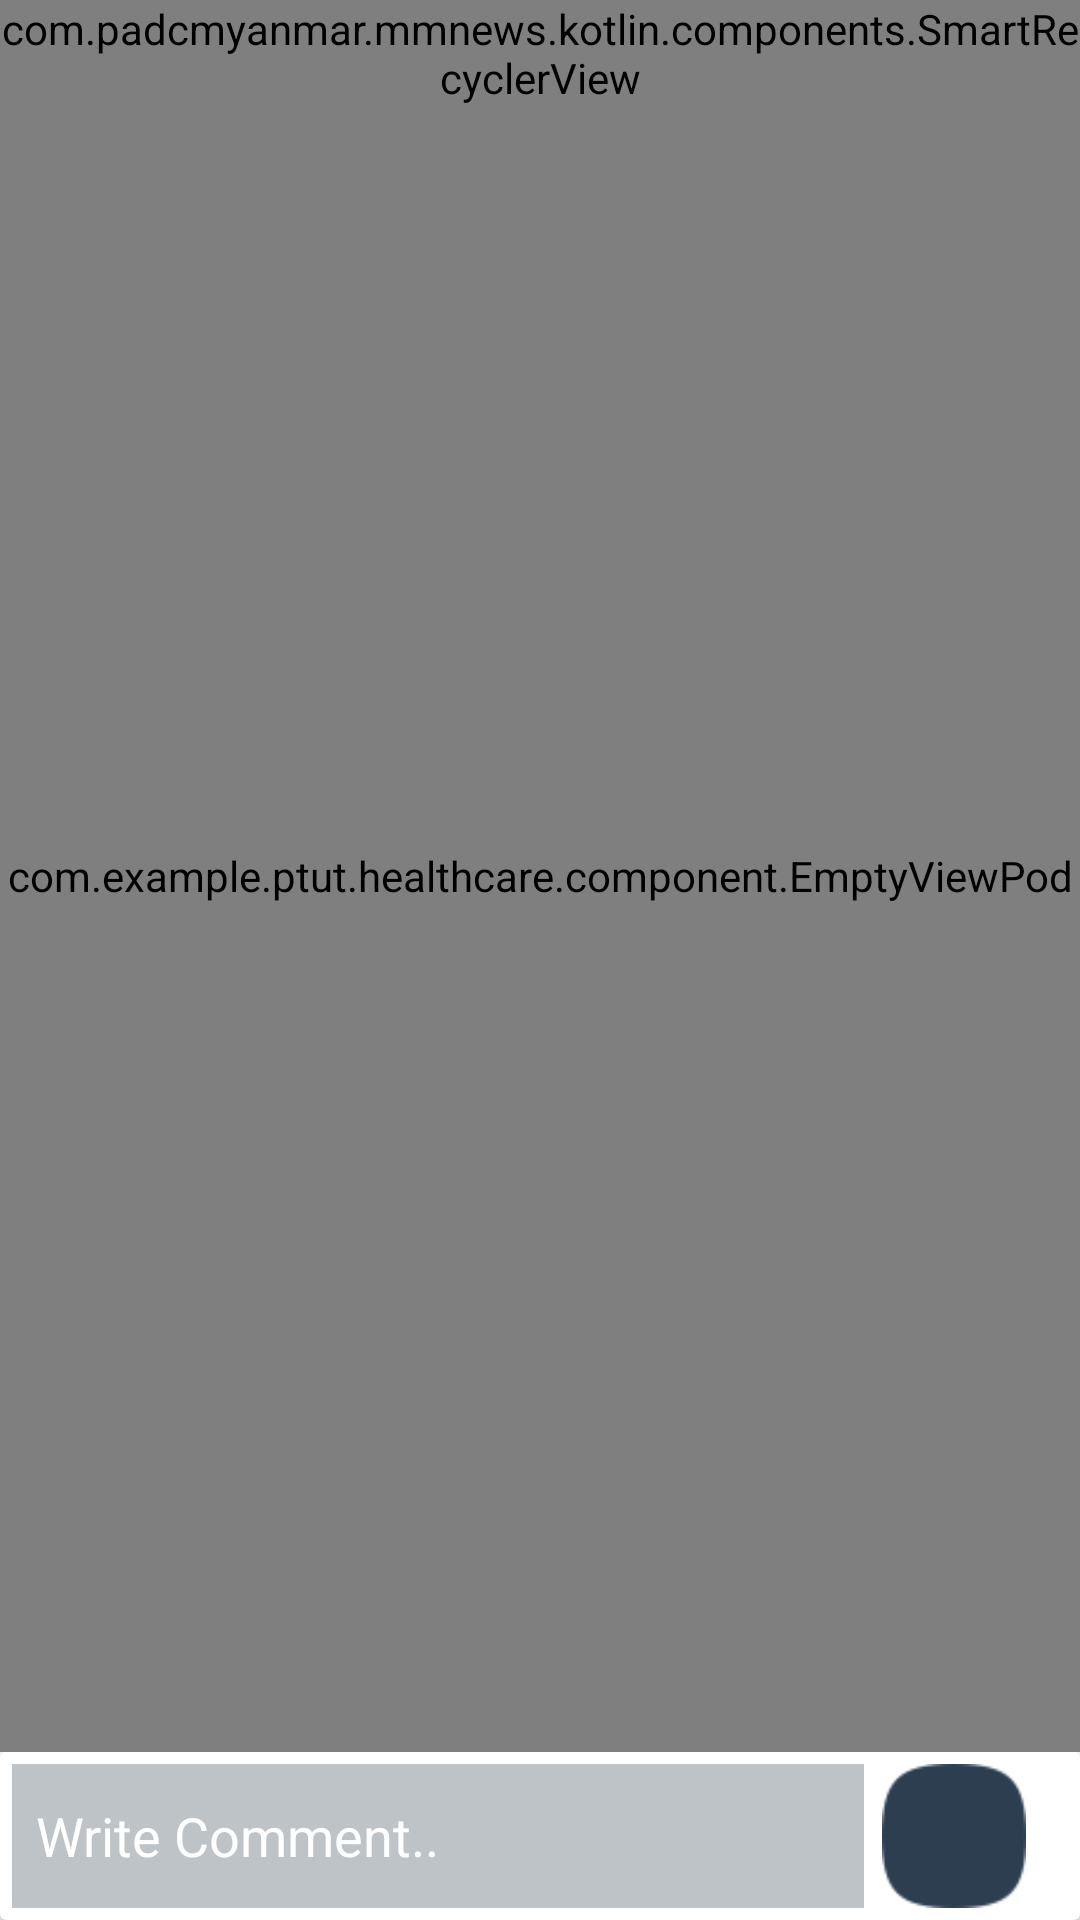

Reconstruct the res/layout file that produces this screen, plus the resources it refers to.
<!-- AndroidManifest.xml: application theme AppTheme.NoActionBar -->
<!-- res/layout/view_comment_layout.xml -->
<?xml version="1.0" encoding="utf-8"?>
<LinearLayout xmlns:android="http://schemas.android.com/apk/res/android"
    xmlns:tools="http://schemas.android.com/tools"
    android:id="@+id/commentRootLayout"
    android:layout_width="match_parent"
    android:layout_height="match_parent"
    android:orientation="vertical">


    <RelativeLayout
        android:layout_width="match_parent"
        android:layout_height="wrap_content"
        android:layout_weight="8"
        tools:ignore="NotSibling">

        <include
            android:id="@+id/commentEmptyLayout"
            layout="@layout/view_pod_empty"
            android:layout_width="match_parent"
            android:layout_height="match_parent" />

        <com.padcmyanmar.mmnews.kotlin.components.SmartRecyclerView
            android:id="@+id/commentRecycler"
            android:layout_width="match_parent"
            android:layout_height="wrap_content" />


    </RelativeLayout>


    <include layout="@layout/comment_view_pod" />
</LinearLayout>
<!-- res/layout/view_pod_empty.xml (included above) -->
<?xml version="1.0" encoding="utf-8"?>
<com.example.ptut.healthcare.component.EmptyViewPod xmlns:android="http://schemas.android.com/apk/res/android"
    android:layout_width="match_parent"
    android:layout_height="match_parent"
    android:background="@color/white">

    <ImageView
        android:id="@+id/ivEmpty"
        android:layout_width="150dp"
        android:layout_height="150dp"
        android:src="@drawable/sampletwo"
        android:layout_centerInParent="true"
        />
    <net.aungpyaephyo.mmtextview.components.MMTextView
        android:layout_width="wrap_content"
        android:layout_height="wrap_content"
        android:text="Oops No Data!!"
        android:textStyle="bold"
        android:layout_centerInParent="true"
        android:layout_below="@id/ivEmpty"/>

    <TextView
        android:id="@+id/tvEmpty"
        android:layout_width="230dp"
        android:layout_height="wrap_content"
        android:text="You have no data to show this content data"
        android:textStyle="bold"
        android:gravity="center_horizontal"
        android:textSize="@dimen/text_regular"
        android:layout_below="@id/ivEmpty"
        android:textColor="@color/silver"
        android:layout_marginBottom="@dimen/margin_medium"
        android:layout_marginTop="@dimen/margin_large"
        android:layout_centerHorizontal="true"
        />
    <TextView
        android:id="@+id/tvRefresh"
        android:layout_width="wrap_content"
        android:layout_height="wrap_content"
        android:text="Refresh"
        android:layout_below="@+id/tvEmpty"
        android:layout_centerHorizontal="true"
        android:textColor="@color/white"
        android:textStyle="bold"
        android:paddingLeft="@dimen/margin_large"
        android:paddingEnd="@dimen/margin_large"
        android:paddingTop="@dimen/margin_medium"
        android:paddingBottom="@dimen/margin_medium"
        android:layout_marginTop="@dimen/margin_medium"
        android:background="@color/blue"/>


</com.example.ptut.healthcare.component.EmptyViewPod>
<!-- res/layout/comment_view_pod.xml (included above) -->
<?xml version="1.0" encoding="utf-8"?>
<LinearLayout xmlns:android="http://schemas.android.com/apk/res/android"
    android:layout_width="match_parent"
    android:layout_height="?attr/actionBarSize"
    android:layout_alignParentBottom="true"
    android:orientation="vertical">

    <android.support.v7.widget.CardView
        android:id="@+id/comment_cardview"
        android:layout_width="match_parent"
        android:layout_height="?attr/actionBarSize"
        android:elevation="@dimen/cardview_default_elevation">

        <RelativeLayout
            android:layout_width="match_parent"
            android:layout_height="match_parent"
            android:padding="@dimen/margin_small">

            <EditText
                android:id="@+id/commentEdit"
                android:layout_width="match_parent"
                android:layout_height="match_parent"
                android:layout_toStartOf="@+id/btnSendMessage"
                android:background="@color/silver"
                android:textColor="@color/white"
                android:textColorHint="@color/white"
                android:hint="Write Comment.."
                android:padding="@dimen/margin_medium" />

            <RelativeLayout
                android:id="@+id/btnSendMessage"
                android:layout_width="wrap_content"
                android:layout_height="match_parent"
                android:layout_marginEnd="@dimen/margin_medium"
                android:layout_alignParentEnd="true">

                <ImageView
                    android:id="@+id/sent_mask"
                    android:layout_width="wrap_content"
                    android:layout_height="wrap_content"
                    android:layout_centerVertical="true"
                    android:tint="@color/midnightblue"
                    android:src="@drawable/ic_mask_inactive"/>

                <ImageView
                    android:id="@+id/sent_icon"
                    android:layout_width="wrap_content"
                    android:layout_height="wrap_content"
                    android:layout_centerVertical="true"
                    android:layout_centerHorizontal="true"
                    android:src="@drawable/ic_menu_send"
                    android:tint="@color/white"/>
            </RelativeLayout>

        </RelativeLayout>
    </android.support.v7.widget.CardView>
</LinearLayout>
<!-- resources referenced by this layout -->
<resources>
  <color name="blue">#6200EE</color>
  <color name="midnightblue">#2c3e50</color>
  <color name="silver">#bdc3c7</color>
  <color name="white">#ffffff</color>
  <dimen name="margin_large">24dp</dimen>
  <dimen name="margin_medium">8dp</dimen>
  <dimen name="margin_small">4dp</dimen>
  <dimen name="text_regular">14sp</dimen>
  <!-- drawable ic_mask_inactive: png bitmap (drawable, 842 bytes) -->
  <style name="AppTheme.NoActionBar">
          <item name="windowActionBar">false</item>
          <item name="windowNoTitle">true</item>
      </style>
</resources>
